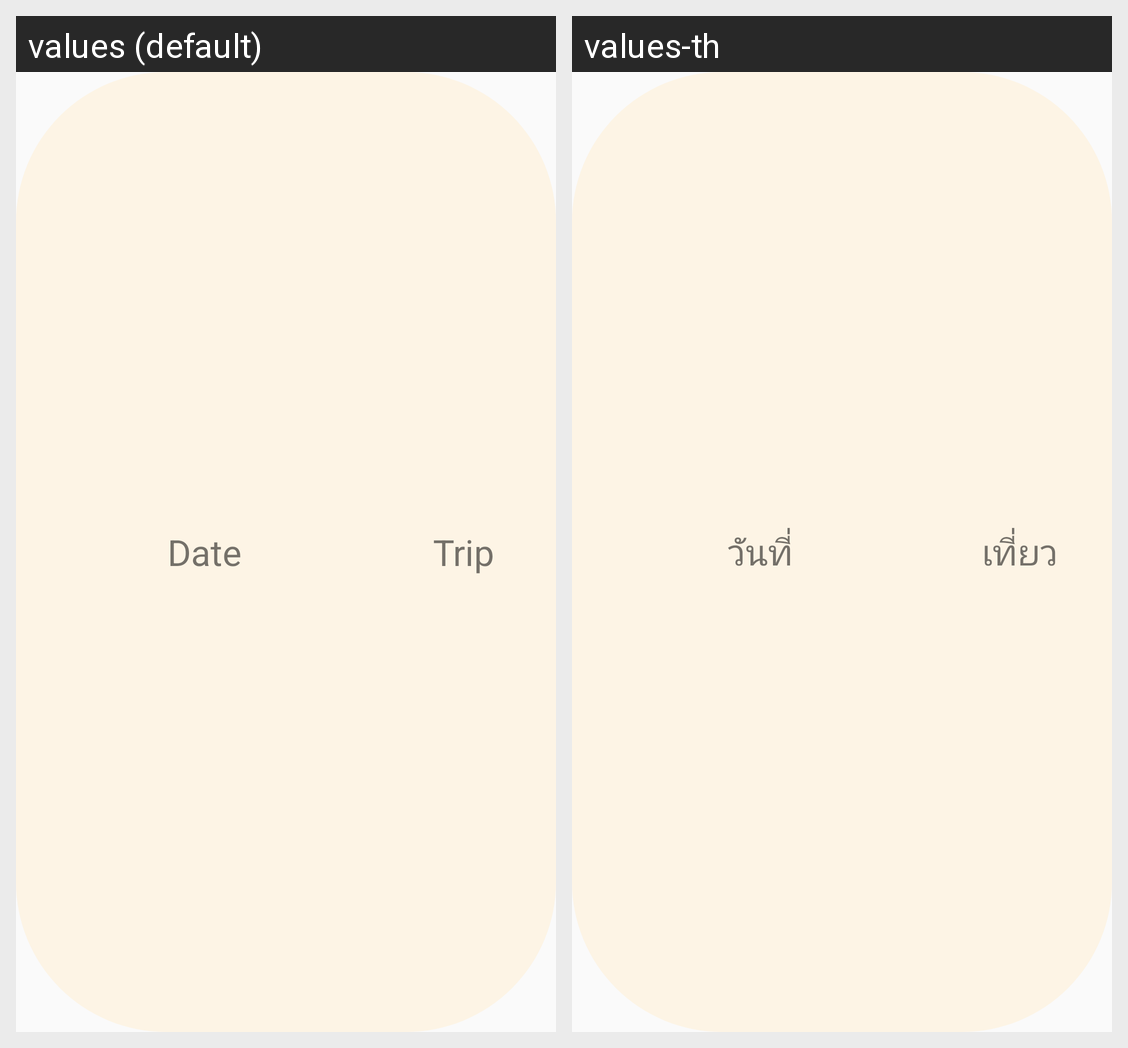

This grid shows one Android layout under two languages. Give, for every string resource on the screen, its name, the default text and each shown locale's text.
Android screen res/layout/date_listview.xml rendered under 2 locales, left to right: values (default), values-th. Device: Nexus 5 (rendered at 1080×1920; each locale shown at half size, 540×960, under a caption strip naming it); theme AppTheme.
Strings drawn on this screen, with the default value and each locale's value (text and hints the layout hard-codes, and strings that could not be matched under every locale, appear in the picture but are not listed):

Date
  values: Date
  values-th: วันที่

Trip
  values: Trip
  values-th: เที่ยว
